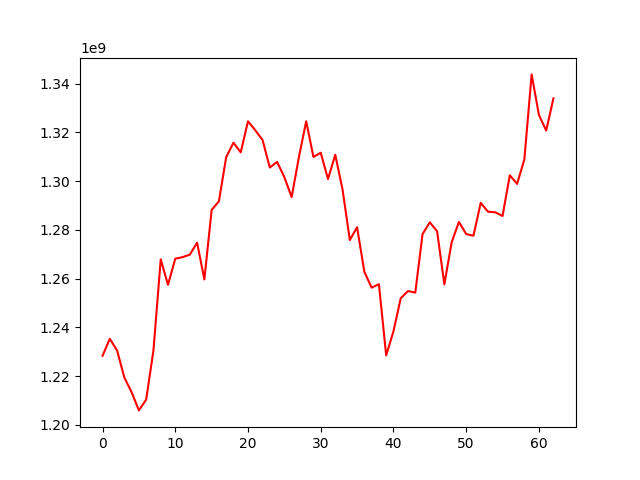

Source data for this figure (header and first rows):
, 0
0, 1228329752
1, 1235308091
2, 1230474797
3, 1219398322
4, 1213368936
5, 1205923866
6, 1210369593
7, 1230549671
8, 1267918680
9, 1257457495
10, 1268185198
11, 1268815750
12, 1269827504
13, 1274751483
14, 1259665251
15, 1288161243
16, 1291741749
17, 1309816858
18, 1315775952
19, 1311823550
20, 1324544940
21, 1320879793
22, 1316889970
23, 1305578942
24, 1307894050
25, 1301629445
26, 1293455930
27, 1309835292
28, 1324555756
29, 1309924277
30, 1311661141
31, 1300861804
32, 1310829389
33, 1296559251
34, 1275853294
35, 1281065630
36, 1262816495
37, 1256276799
38, 1257722510
39, 1228496975
40, 1238369005
41, 1251951554
42, 1254901891
43, 1254252824
44, 1278249313
45, 1283102437
46, 1279434222
47, 1257649418
48, 1274869663
49, 1283267376
50, 1278274807
51, 1277602520
52, 1291096979
53, 1287455087
54, 1287210566
55, 1285695193
56, 1302429237
57, 1298861752
58, 1308931751
59, 1343795698
... 3 more rows
